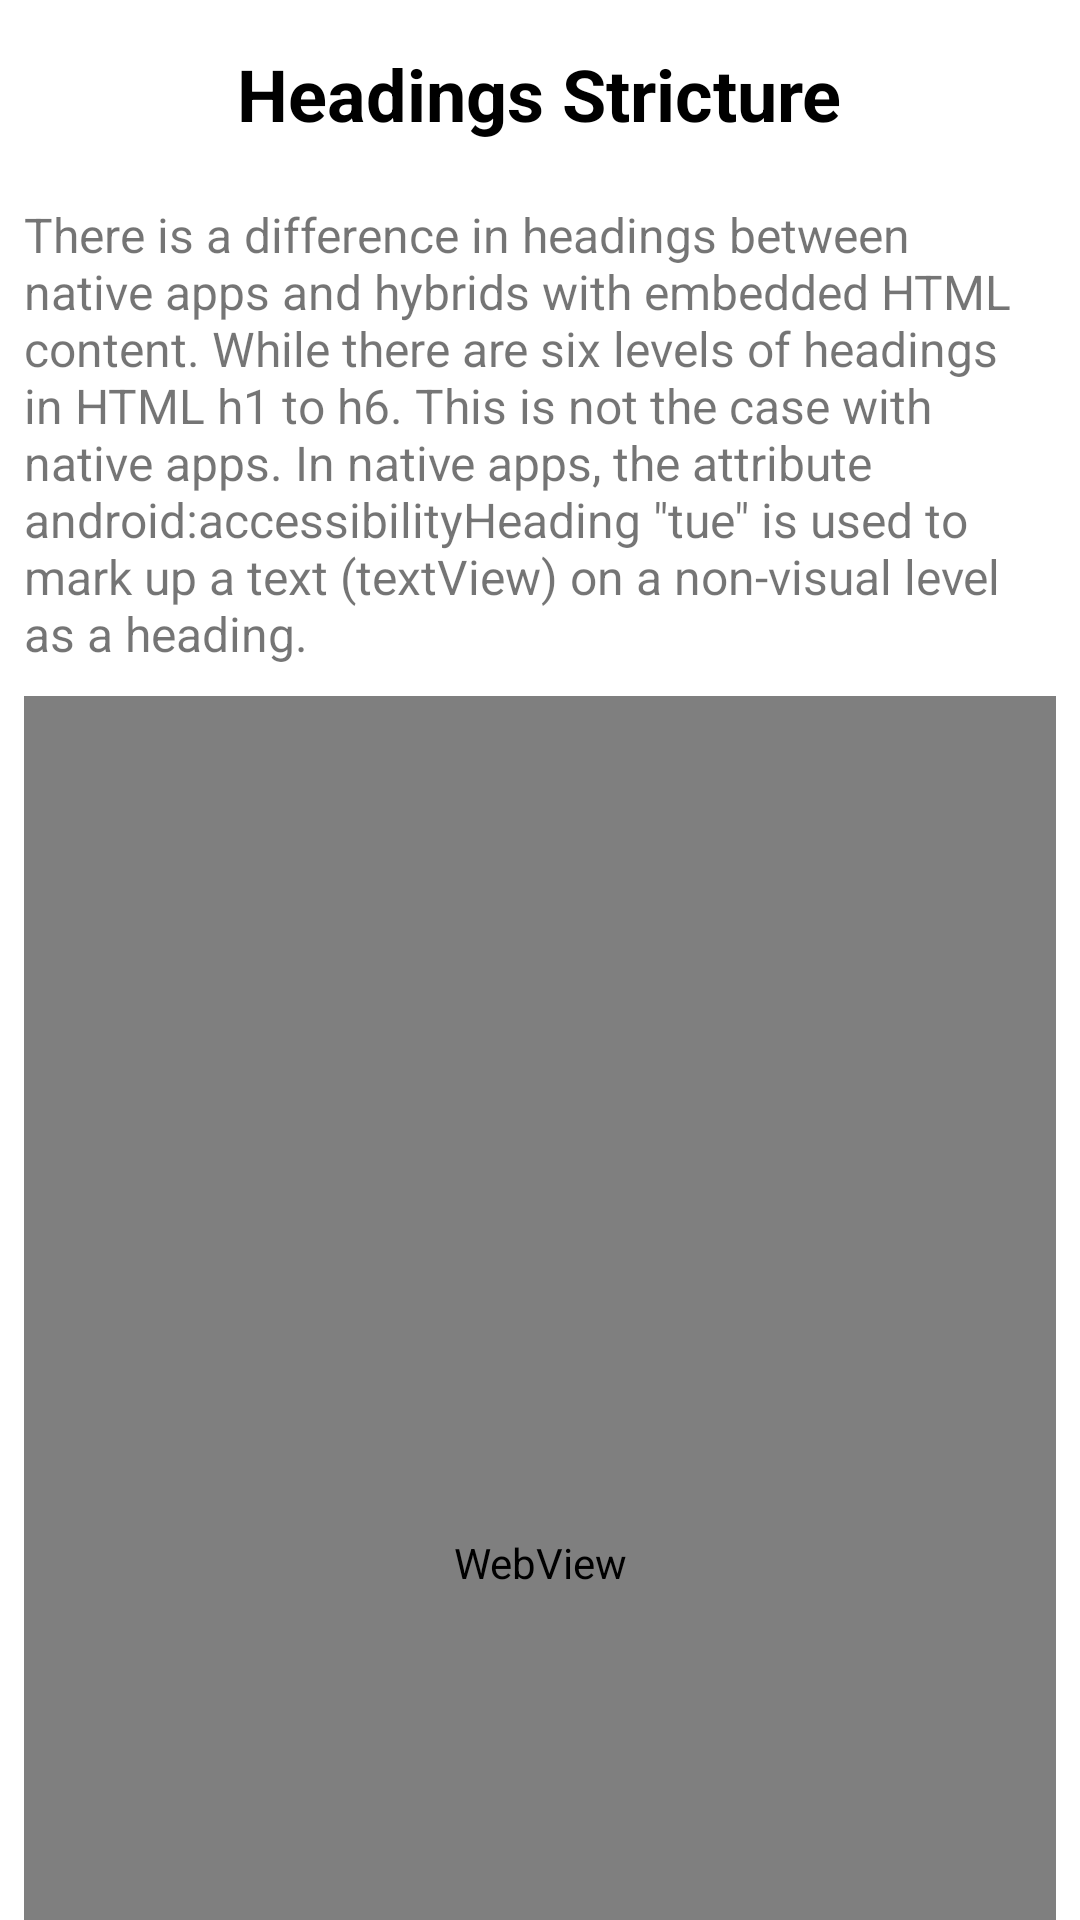

Here is an Android app screen rendered from its layout file. Give the layout XML and the strings, colors and styles it references.
<!-- AndroidManifest.xml: application theme Theme.ADemonstration -->
<!-- res/layout/fragment_headings.xml -->
<?xml version="1.0" encoding="utf-8"?>
<FrameLayout xmlns:android="http://schemas.android.com/apk/res/android"
    xmlns:tools="http://schemas.android.com/tools"
    android:layout_width="match_parent"
    android:layout_height="match_parent"
    tools:context=".HeadingsFragment">



    <androidx.core.widget.NestedScrollView
        android:layout_width="match_parent"
        android:layout_height="match_parent">

        <LinearLayout
            android:layout_width="match_parent"
            android:layout_height="match_parent"
            android:orientation="vertical" >

            <TextView
                android:id="@+id/textView3"
                android:layout_width="wrap_content"
                android:layout_height="wrap_content"
                android:text="@string/headings_stricture"
                android:accessibilityHeading="true"
                android:textSize="24sp"
                android:textStyle="bold"
                android:textColor="?colorOnPrimary"
                android:layout_gravity="center"
                android:layout_marginTop="15dp"/>

            <TextView
                android:id="@+id/textView4"
                android:layout_width="match_parent"
                android:layout_height="wrap_content"
                android:layout_marginTop="20dp"
                android:text="@string/heading_description"
                android:textSize="16sp"
                android:layout_marginStart="8dp"
                android:layout_marginEnd="8dp"/>


            <WebView
                android:id="@+id/webView"
                android:layout_width="match_parent"
                android:layout_height="578dp"
                android:layout_marginStart="8dp"
                android:layout_marginTop="10dp"
                android:layout_marginEnd="8dp" />


        </LinearLayout>
    </androidx.core.widget.NestedScrollView>

</FrameLayout>
<!-- resources referenced by this layout -->
<resources>
  <string name="heading_description">There is a difference in headings between native apps and hybrids with embedded HTML content. While there are six levels of headings in HTML h1 to h6. This is not the case with native apps. In native apps, the attribute android:accessibilityHeading \"tue\" is used to mark up a text (textView) on a non-visual level as a heading.</string>
  <string name="headings_stricture">Headings Stricture</string>
  <style name="Theme.ADemonstration" parent="Theme.MaterialComponents.DayNight.NoActionBar">
          
         
          <item name="colorPrimaryVariant">@color/purple_700</item>
          
          
          <item name="colorSecondary">@color/teal_200</item>
          <item name="colorSecondaryVariant">@color/teal_700</item>
          <item name="colorOnSecondary">@color/black</item>
          
        
          
          <item name="android:statusBarColor" tools:targetApi="l">@color/green</item>
          <item name="colorPrimary">@color/green</item>
          <item name="colorOnPrimary">@color/black</item>
          <item name="colorPrimaryDark">@color/green</item>
  
      </style>
  <color name="purple_700">#FF3700B3</color>
  <color name="teal_200">#FF03DAC5</color>
  <color name="teal_700">#FF018786</color>
  <color name="black">#FF000000</color>
  <color name="green">#006400</color>
</resources>
